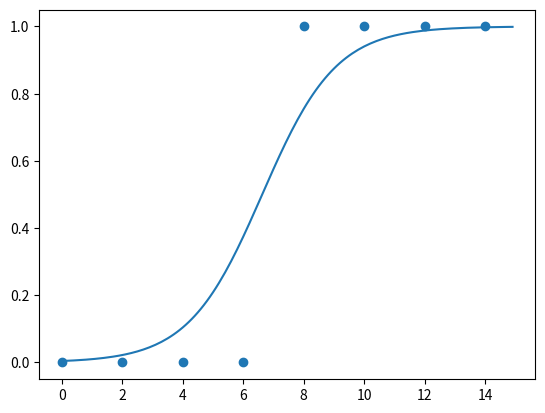

This figure's Python source:
import numpy as np
import matplotlib.pyplot as plt

x = np.array([0, 2, 4, 6, 8, 10, 12, 14])
y = np.array([0, 0, 0, 0, 1, 1, 1, 1])

a = 0
b = 0
lr = 0.05
epochs = 2001

plt.scatter(x, y)
# plt.show()

def sigmoid(x):
    return 1 / (1+ np.exp(-x))

n=len(x)
for i in range(epochs):
    y_pred = sigmoid(a*x + b) #예측 값
    error = y - y_pred #오차
    a_diff = -(1/n) * sum(x*error) #a, b에 대한 편미분
    b_diff = -(1/n) * sum(error)
    a = a - lr * a_diff # a, b 수정
    b = b - lr * b_diff

    if i % 100 == 0:
        print(f"epoch={i}, a={a}, b={b}")

x_range = (np.arange(0, 15, 0.1))
plt.plot(np.arange(0, 15, 0.1), np.array([sigmoid(a * x + b) for x in x_range]))
plt.show()
